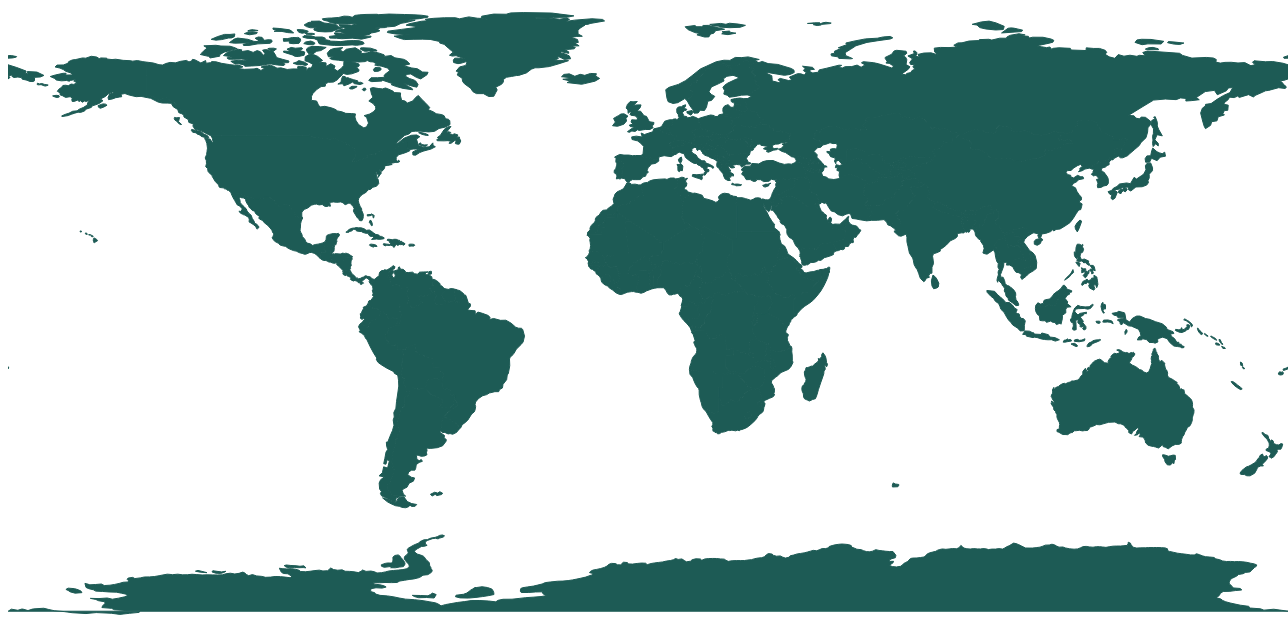
D3 v2 page, settled after 480 driven frames (8 s of simulated time); the page loaded 1 data file(s).


// ── chal2-2.js
var w = 1280,
    h = 800;

var projection = d3
            .geo
            .equirectangular()
            .scale(w)
            .translate([w/2, h/2]);

var path = d3.geo.path()
    .projection(projection);

var svg = d3.select("body").insert("svg:svg", "h2")
    .attr("width", w)
    .attr("height", h);

var states = svg.append("svg:g")
    .attr("id", "states");

var circles = svg.append("svg:g")
    .attr("id", "circles");

var cells = svg.append("svg:g")
    .attr("id", "cells");

d3.json("./data/world-countries.json", function(collection) {
  states.selectAll("path")
      .data(collection.features)
    .enter().append("svg:path")
      .attr("d", path)
	  .attr('fill', 'rgba(29,91,85,1)')
   .attr('stroke', 'rgba(29,91,85,1)')
   .attr('stroke-width', 1);;
});

 d3.text("./data/glds00ag15.txt", function(text) {
	text = text.split("\n");
	ncols = +(text[0].split(" ").slice(-1)[0]); nrows = +(text[1].split(" ").slice(-1)[0]);
	xllcorner = +(text[2].split(" ").slice(-1)[0]); yllcorner = +(text[3].split(" ").slice(-1)[0]);
	cellsize = +(text[4].split(" ").slice(-1)[0]); nodata = text[5].split(" ").slice(-1)[0];
	
	grid = text.slice(6);
	
 });	

### data: data/world-countries.json
{
 "type": "FeatureCollection",
 "features": [
  {
   "type": "Feature",
   "properties": {
    "name": "Afghanistan"
   },
   "geometry": {
    "type": "Polygon",
    "coordinates": "[... 1 items]"
   },
   "id": "AFG"
  },
  {
   "type": "Feature",
   "properties": {
    "name": "Angola"
   },
   "geometry": {
    "type": "MultiPolygon",
    "coordinates": "[... 2 items]"
   },
   "id": "AGO"
  },
  {
   "type": "Feature",
   "properties": {
    "name": "Albania"
   },
   "geometry": {
    "type": "Polygon",
    "coordinates": "[... 1 items]"
   },
   "id": "ALB"
  },
  {
   "type": "Feature",
   "properties": {
    "name": "United Arab Emirates"
   },
   "geometry": {
    "type": "Polygon",
    "coordinates": "[... 1 items]"
   },
   "id": "ARE"
  },
  {
   "type": "Feature",
   "properties": {
    "name": "Argentina"
   },
   "geometry": {
    "type": "MultiPolygon",
    "coordinates": "[... 2 items]"
   },
   "id": "ARG"
  },
  {
   "type": "Feature",
   "properties": {
    "name": "Armenia"
   },
   "geometry": {
    "type": "Polygon",
    "coordinates": "[... 1 items]"
   },
   "id": "ARM"
  },
  {
   "type": "Feature",
   "properties": {
    "name": "Antarctica"
   },
   "geometry": {
    "type": "MultiPolygon",
    "coordinates": "[... 8 items]"
   },
   "id": "ATA"
  },
  {
   "type": "Feature",
   "properties": {
    "name": "French Southern and Antarctic Lands"
   },
   "geometry": {
    "type": "Polygon",
    "coordinates": "[... 1 items]"
   },
   "id": "ATF"
  },
  "... 170 more items"
 ]
}